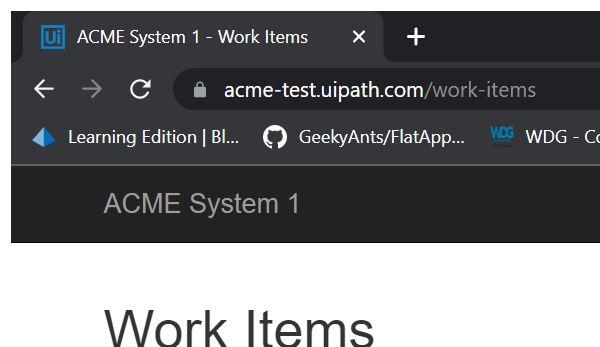
Task: Generate the security Hash for each Client based on their personal information.
Workflow: System1_NavigateTo_Dashboard

Step 1: Attach Browser 'chrome.exe ACME' in window 'ACME System 1*' (chrome.exe)
